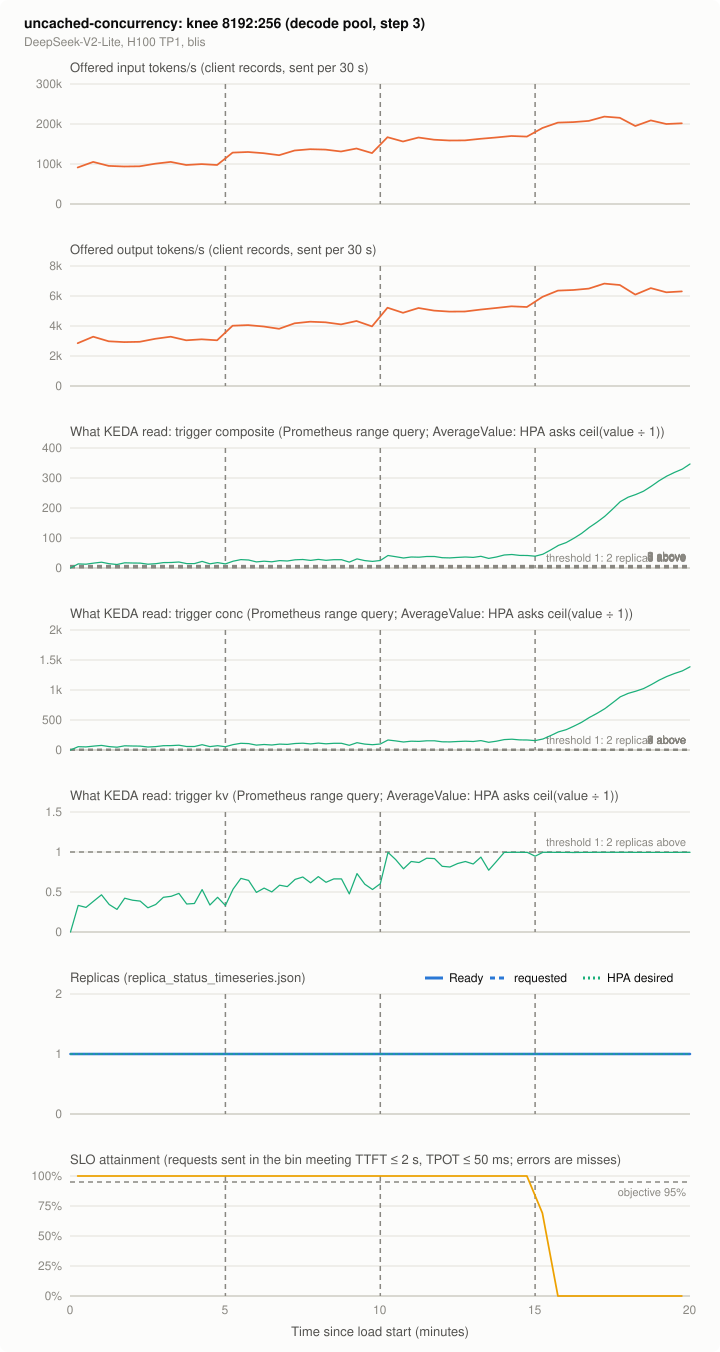

The file beside this chart, header and first rows:
series, t_s, value, source
offered_in, 15.0, 91204, client records, sent per 30 s
offered_in, 45.0, 105131, client records, sent per 30 s
offered_in, 75.0, 95300, client records, sent per 30 s
offered_in, 105.0, 93662, client records, sent per 30 s
offered_in, 135.0, 94208, client records, sent per 30 s
offered_in, 165.0, 100762, client records, sent per 30 s
offered_in, 195.0, 105131, client records, sent per 30 s
offered_in, 225.0, 97485, client records, sent per 30 s
offered_in, 255.0, 99669, client records, sent per 30 s
offered_in, 285.0, 97485, client records, sent per 30 s
offered_in, 315.0, 128614, client records, sent per 30 s
offered_in, 345.0, 129980, client records, sent per 30 s
offered_in, 375.0, 126976, client records, sent per 30 s
offered_in, 405.0, 122061, client records, sent per 30 s
offered_in, 435.0, 133803, client records, sent per 30 s
offered_in, 465.0, 137079, client records, sent per 30 s
offered_in, 495.0, 135987, client records, sent per 30 s
offered_in, 525.0, 131345, client records, sent per 30 s
offered_in, 555.0, 138718, client records, sent per 30 s
offered_in, 585.0, 127249, client records, sent per 30 s
offered_in, 615.0, 167117, client records, sent per 30 s
offered_in, 645.0, 156194, client records, sent per 30 s
offered_in, 675.0, 166298, client records, sent per 30 s
offered_in, 705.0, 160836, client records, sent per 30 s
offered_in, 735.0, 158652, client records, sent per 30 s
offered_in, 765.0, 158925, client records, sent per 30 s
offered_in, 795.0, 163021, client records, sent per 30 s
offered_in, 825.0, 166298, client records, sent per 30 s
offered_in, 855.0, 170121, client records, sent per 30 s
offered_in, 885.0, 168482, client records, sent per 30 s
offered_in, 915.0, 190054, client records, sent per 30 s
offered_in, 945.0, 203435, client records, sent per 30 s
offered_in, 975.0, 204800, client records, sent per 30 s
offered_in, 1005, 207804, client records, sent per 30 s
offered_in, 1035, 218453, client records, sent per 30 s
offered_in, 1065, 215450, client records, sent per 30 s
offered_in, 1095, 194970, client records, sent per 30 s
offered_in, 1125, 208896, client records, sent per 30 s
offered_in, 1155, 199885, client records, sent per 30 s
offered_in, 1185, 201796, client records, sent per 30 s
offered_in, 1215, 6827, client records, sent per 30 s
offered_out, 15.0, 2850, client records, sent per 30 s
offered_out, 45.0, 3285, client records, sent per 30 s
offered_out, 75.0, 2978, client records, sent per 30 s
offered_out, 105.0, 2927, client records, sent per 30 s
offered_out, 135.0, 2944, client records, sent per 30 s
offered_out, 165.0, 3149, client records, sent per 30 s
offered_out, 195.0, 3285, client records, sent per 30 s
offered_out, 225.0, 3046, client records, sent per 30 s
offered_out, 255.0, 3115, client records, sent per 30 s
offered_out, 285.0, 3046, client records, sent per 30 s
offered_out, 315.0, 4019, client records, sent per 30 s
offered_out, 345.0, 4062, client records, sent per 30 s
offered_out, 375.0, 3968, client records, sent per 30 s
offered_out, 405.0, 3814, client records, sent per 30 s
offered_out, 435.0, 4181, client records, sent per 30 s
offered_out, 465.0, 4284, client records, sent per 30 s
offered_out, 495.0, 4250, client records, sent per 30 s
offered_out, 525.0, 4105, client records, sent per 30 s
offered_out, 555.0, 4335, client records, sent per 30 s
... 645 more rows
